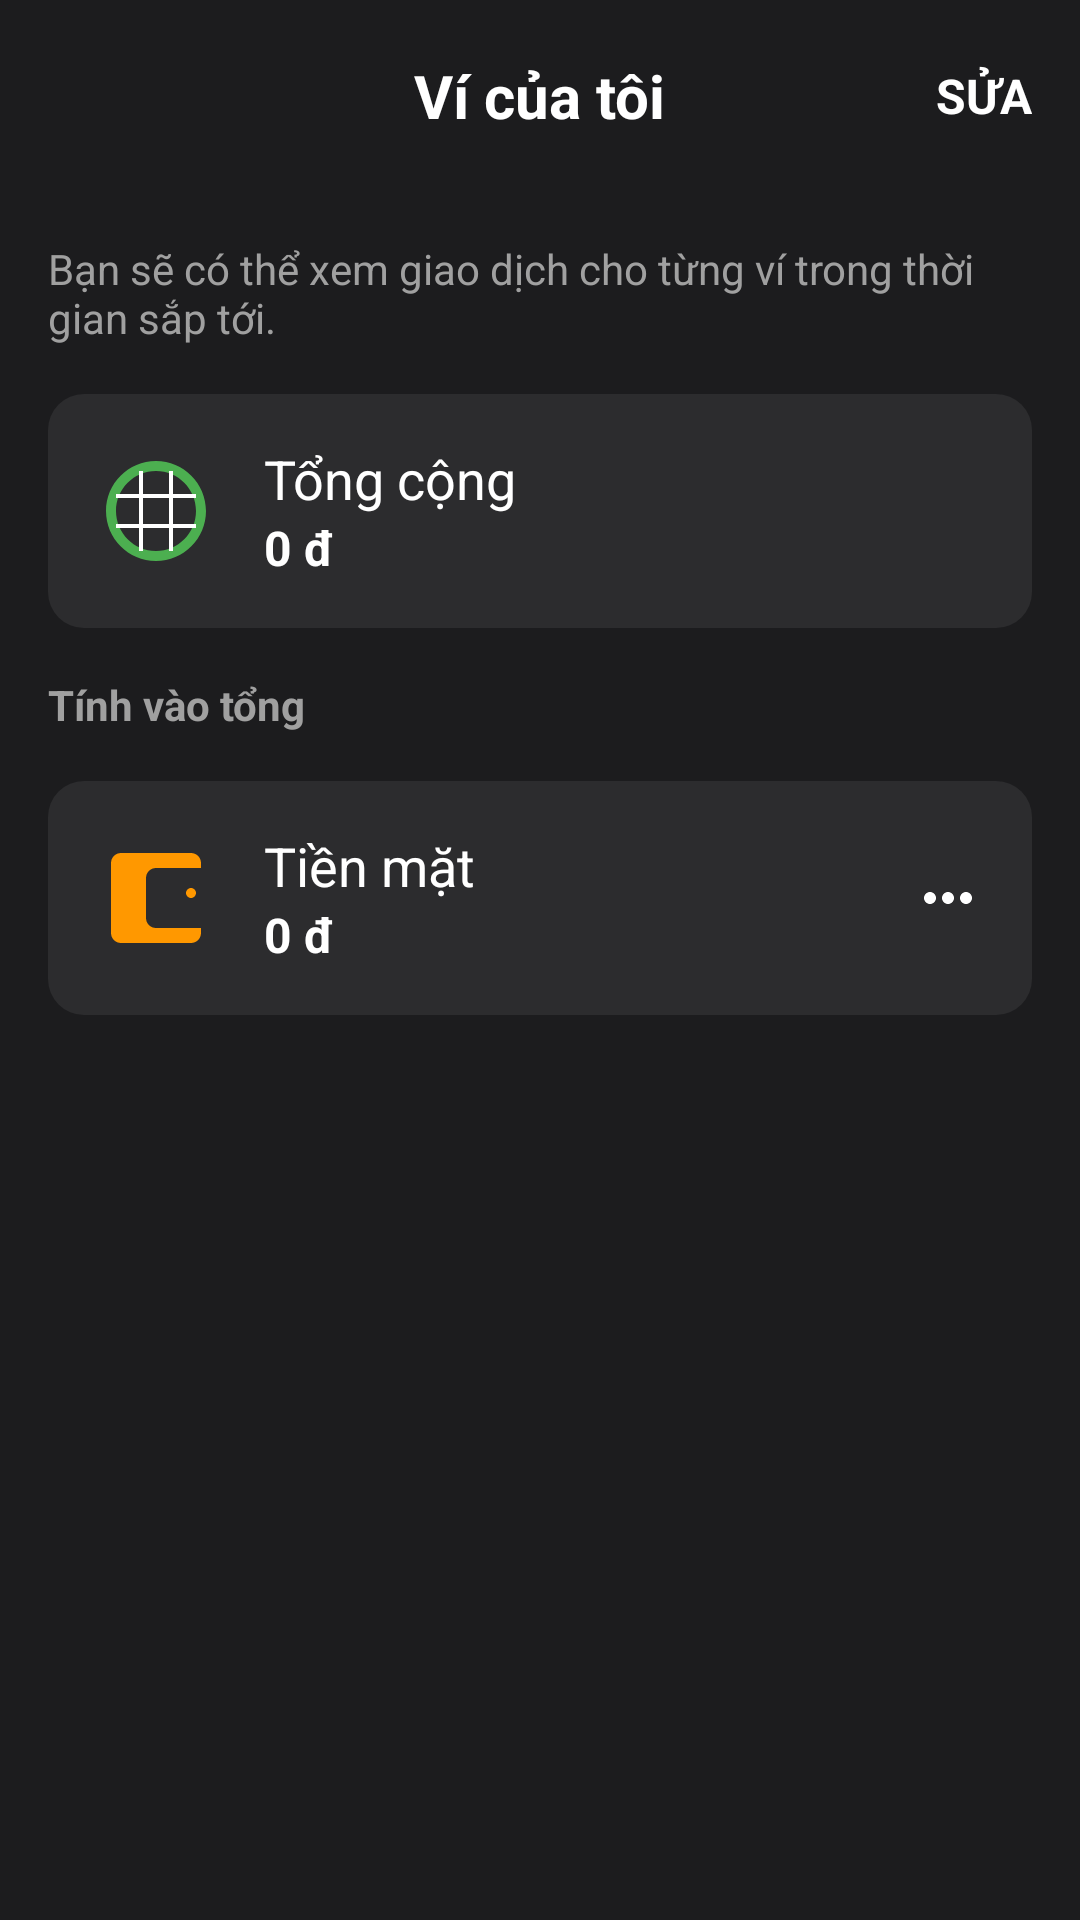

Layout XML and referenced resources for this Android screen:
<!-- AndroidManifest.xml: application theme Theme.NoName -->
<!-- res/layout/activity_all_wallets.xml -->
<?xml version="1.0" encoding="utf-8"?>
<LinearLayout xmlns:android="http://schemas.android.com/apk/res/android"
    xmlns:app="http://schemas.android.com/apk/res-auto"
    xmlns:tools="http://schemas.android.com/tools"
    android:layout_width="match_parent"
    android:layout_height="match_parent"
    android:orientation="vertical"
    android:background="#1C1C1E"
    tools:context=".allwallets.AllWalletsActivity">

    <com.google.android.material.appbar.AppBarLayout
        android:layout_width="match_parent"
        android:layout_height="wrap_content"
        android:background="?attr/colorPrimary"
        android:theme="@style/ThemeOverlay.AppCompat.Dark.ActionBar">

        <androidx.appcompat.widget.Toolbar
            android:id="@+id/toolbar_all_wallets"
            android:layout_width="match_parent"
            android:layout_height="?attr/actionBarSize"
            android:background="#1C1C1E"
            app:titleTextColor="@color/white">

            <RelativeLayout
                android:layout_width="match_parent"
                android:layout_height="wrap_content"
                android:layout_marginEnd="16dp">

                <TextView
                    android:layout_width="wrap_content"
                    android:layout_height="wrap_content"
                    android:layout_centerInParent="true"
                    android:text="Ví của tôi"
                    android:textColor="@color/white"
                    android:textSize="20sp"
                    android:textStyle="bold" />

                <TextView
                    android:id="@+id/tv_edit_wallets"
                    android:layout_width="wrap_content"
                    android:layout_height="wrap_content"
                    android:layout_alignParentEnd="true"
                    android:layout_centerVertical="true"
                    android:text="SỬA"
                    android:textColor="@color/white"
                    android:textSize="16sp"
                    android:textStyle="bold" />
            </RelativeLayout>

        </androidx.appcompat.widget.Toolbar>
    </com.google.android.material.appbar.AppBarLayout>

    <TextView
        android:layout_width="wrap_content"
        android:layout_height="wrap_content"
        android:text="Bạn sẽ có thể xem giao dịch cho từng ví trong thời gian sắp tới."
        android:textColor="#A0A0A0"
        android:textSize="14sp"
        android:padding="16dp"/>

    <LinearLayout
        android:id="@+id/layout_total_wallet"
        android:layout_width="match_parent"
        android:layout_height="wrap_content"
        android:orientation="horizontal"
        android:gravity="center_vertical"
        android:padding="16dp"
        android:layout_marginHorizontal="16dp"
        android:background="@drawable/wallet_item_background"
        android:clickable="true"
        android:focusable="true">

        <ImageView
            android:layout_width="40dp"
            android:layout_height="40dp"
            android:src="@drawable/ic_wallet_total"
            android:layout_marginEnd="16dp"
            tools:ignore="ContentDescription" />
        <LinearLayout
            android:layout_width="0dp"
            android:layout_height="wrap_content"
            android:layout_weight="1"
            android:orientation="vertical">
            <TextView
                android:layout_width="wrap_content"
                android:layout_height="wrap_content"
                android:text="Tổng cộng"
                android:textColor="@color/white"
                android:textSize="18sp"/>
            <TextView
                android:layout_width="wrap_content"
                android:layout_height="wrap_content"
                android:text="0 đ"
                android:textColor="@color/white"
                android:textSize="16sp"
                android:textStyle="bold"/>
        </LinearLayout>
    </LinearLayout>
    <TextView
        android:layout_width="wrap_content"
        android:layout_height="wrap_content"
        android:text="Tính vào tổng"
        android:textColor="#A0A0A0"
        android:textSize="14sp"
        android:textStyle="bold"
        android:padding="16dp"/>

    <LinearLayout
        android:layout_width="match_parent"
        android:layout_height="wrap_content"
        android:orientation="horizontal"
        android:gravity="center_vertical"
        android:padding="16dp"
        android:layout_marginHorizontal="16dp"
        android:background="@drawable/wallet_item_background">
        <ImageView
            android:layout_width="40dp"
            android:layout_height="40dp"
            android:src="@drawable/ic_cash_wallet"
            android:layout_marginEnd="16dp"
            tools:ignore="ContentDescription" />
        <LinearLayout
            android:layout_width="0dp"
            android:layout_height="wrap_content"
            android:layout_weight="1"
            android:orientation="vertical">
            <TextView
                android:layout_width="wrap_content"
                android:layout_height="wrap_content"
                android:text="Tiền mặt"
                android:textColor="@color/white"
                android:textSize="18sp"/>
            <TextView
                android:layout_width="wrap_content"
                android:layout_height="wrap_content"
                android:text="0 đ"
                android:textColor="@color/white"
                android:textSize="16sp"
                android:textStyle="bold"/>
        </LinearLayout>
        <ImageView
            android:layout_width="wrap_content"
            android:layout_height="wrap_content"
            android:src="@drawable/ic_more_horiz"
            app:tint="@color/white"
            tools:ignore="ContentDescription" />
    </LinearLayout>

</LinearLayout>
<!-- resources referenced by this layout -->
<resources>
  <color name="white">#FFFFFFFF</color>
  <!-- drawable ic_cash_wallet (drawable) -->
  <vector xmlns:android="http://schemas.android.com/apk/res/android"
      android:width="24dp"
      android:height="24dp"
      android:viewportWidth="24"
      android:viewportHeight="24">
  
      <path
          android:fillColor="#FF9800"
          android:pathData="M21,18v1c0,1.1 -0.9,2 -2,2H5c-1.11,0 -2,-0.9 -2,-2V5c0,-1.1 0.89,-2 2,-2h14c1.1,0 2,0.9 2,2v1h-9c-1.11,0 -2,0.9 -2,2v8c0,1.1 0.89,2 2,2h9zM19,12c-0.55,0 -1,-0.45 -1,-1s0.45,-1 1,-1 1,0.45 1,1 -0.45,1 -1,1z"/>
  </vector>
  <!-- drawable ic_more_horiz (drawable) -->
  <vector xmlns:android="http://schemas.android.com/apk/res/android"
      android:width="24dp"
      android:height="24dp"
      android:viewportWidth="24.0"
      android:viewportHeight="24.0"
      android:tint="?attr/colorControlNormal">
  
      <path
          android:fillColor="@android:color/white"
          android:pathData="M6,10c-1.1,0 -2,0.9 -2,2s0.9,2 2,2 2,-0.9 2,-2 -0.9,-2 -2,-2zM12,10c-1.1,0 -2,0.9 -2,2s0.9,2 2,2 2,-0.9 2,-2 -0.9,-2 -2,-2zM18,10c-1.1,0 -2,0.9 -2,2s0.9,2 2,2 2,-0.9 2,-2 -0.9,-2 -2,-2z"/>
  </vector>
  <!-- drawable ic_wallet_total (drawable) -->
  <?xml version="1.0" encoding="utf-8"?>
  <vector xmlns:android="http://schemas.android.com/apk/res/android"
      android:width="24dp"
      android:height="24dp"
      android:viewportWidth="24"
      android:viewportHeight="24">
  
      <path
          android:fillColor="#4CAF50"
          android:pathData="M12,2C6.48,2 2,6.48 2,12s4.48,10 10,10 10,-4.48 10,-10S17.52,2 12,2zM12,20c-4.41,0 -8,-3.59 -8,-8s3.59,-8 8,-8 8,3.59 8,8 -3.59,8 -8,8z"/>
  
      <path
          android:strokeColor="#FFFFFF"
          android:strokeWidth="0.8"
          android:pathData="M4,9h16 M4,15h16"/>
  
      <path
          android:strokeColor="#FFFFFF"
          android:strokeWidth="0.8"
          android:pathData="M9,4v16 M15,4v16"/>
  
  </vector>
  <!-- drawable wallet_item_background (drawable) -->
  <?xml version="1.0" encoding="utf-8"?>
  <shape xmlns:android="http://schemas.android.com/apk/res/android"
      android:shape="rectangle">
  
      <solid android:color="#2C2C2E" />
  
      <corners android:radius="12dp" />
  
  </shape>
  <color name="primary_green">#4CAF50</color>
  <color name="primary_green_light">#81C784</color>
  <color name="primary_green_dark">#2E7D32</color>
  <color name="accent_yellow">#FFC107</color>
  <color name="black">#FF000000</color>
  <color name="accent_yellow_light">#FFECB3</color>
  <color name="accent_yellow_dark">#FF8F00</color>
  <color name="light_gray_bg">#F8F8F8</color>
  <color name="card_bg_white">#FFFFFF</color>
  <color name="text_dark">#212121</color>
  <color name="text_color_primary">@color/text_dark</color>
  <color name="text_color_secondary">@color/text_medium</color>
  <style name="ShapeAppearance.App.SmallComponent" parent="ShapeAppearance.Material3.Corner.Small">
          <item name="cornerFamily">rounded</item>
          <item name="cornerSize">8dp</item>
      </style>
  <style name="ShapeAppearance.App.MediumComponent" parent="ShapeAppearance.Material3.Corner.Medium">
          <item name="cornerFamily">rounded</item>
          <item name="cornerSize">12dp</item>
      </style>
  <style name="ShapeAppearance.App.LargeComponent" parent="ShapeAppearance.Material3.Corner.Large">
          <item name="cornerFamily">rounded</item>
          <item name="cornerSize">16dp</item>
      </style>
  <style name="Widget.App.CardView" parent="Widget.Material3.CardView.Elevated">
          <item name="cardCornerRadius">12dp</item>
          <item name="cardElevation">4dp</item>
          <item name="android:foreground">?attr/selectableItemBackground</item>
      </style>
  <color name="ripple_green_light">#B2DFDB</color>
  <color name="text_medium">#616161</color>
</resources>
